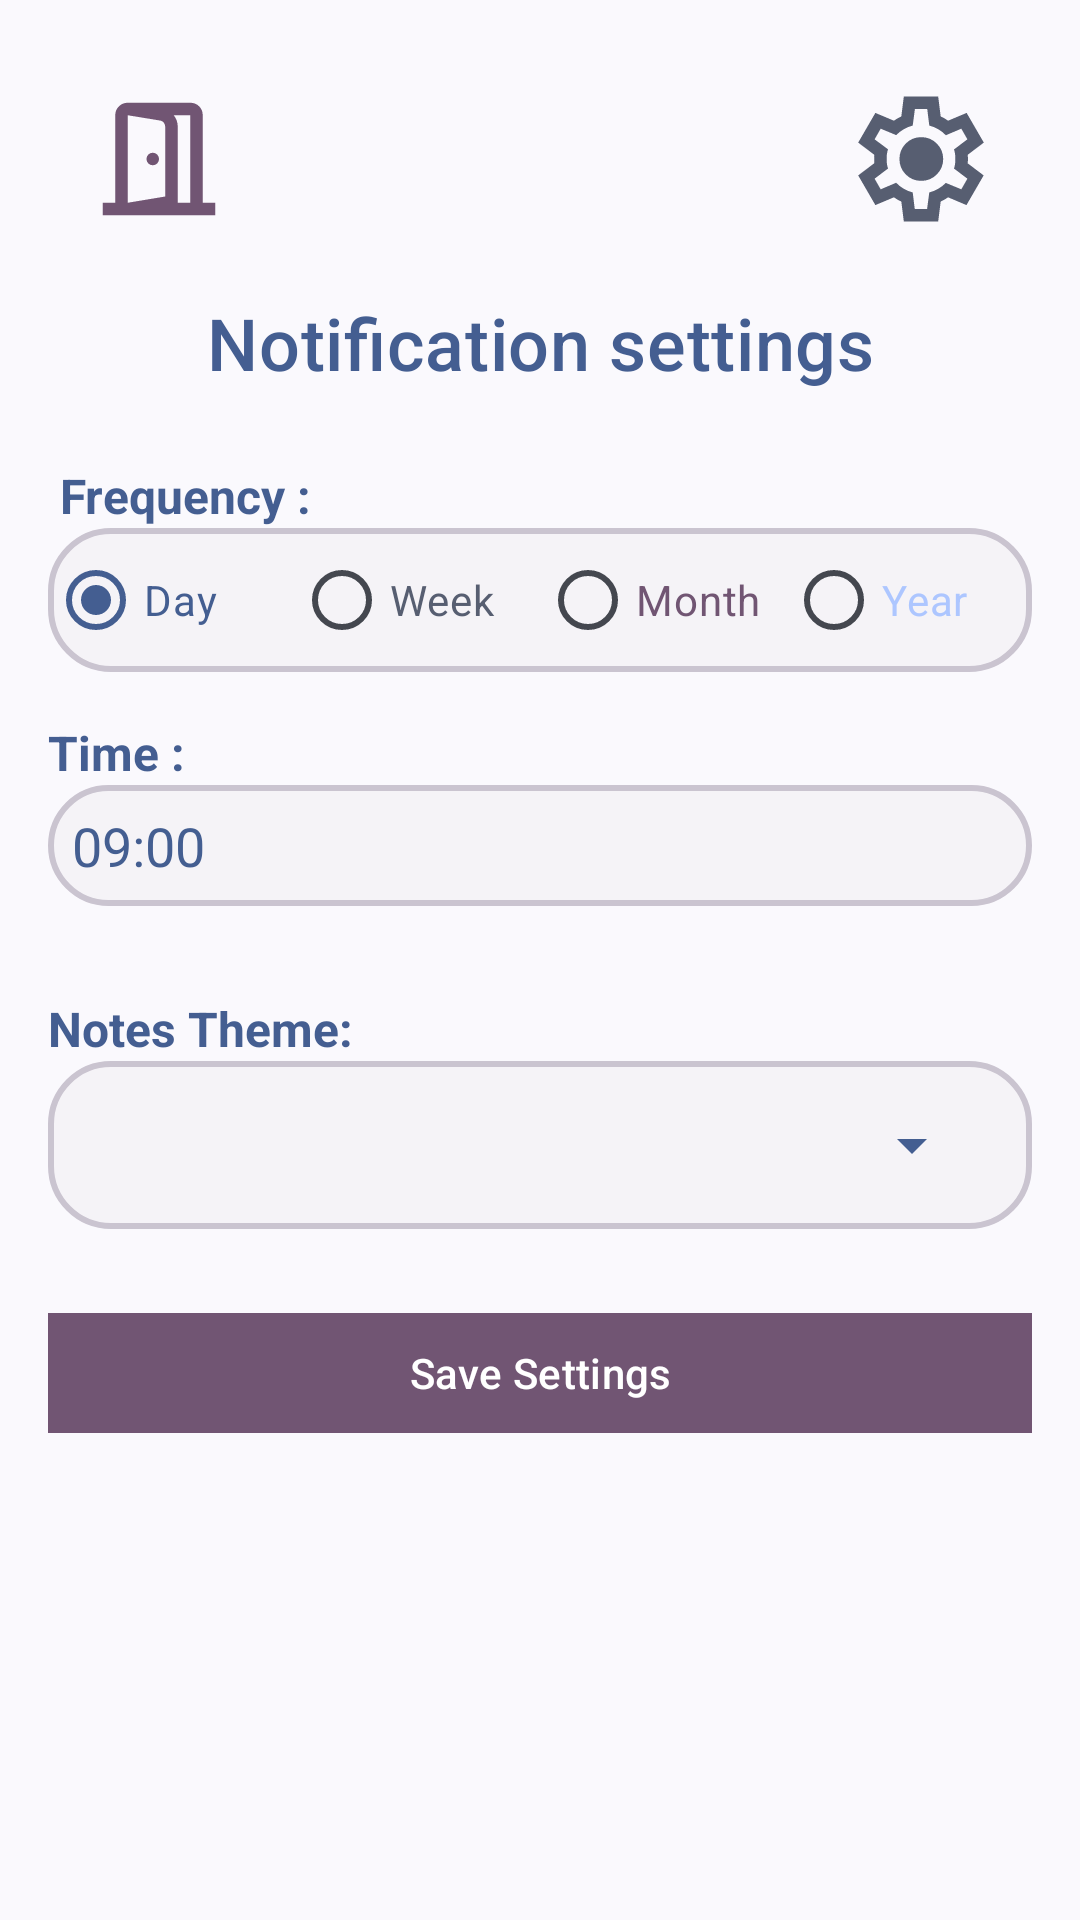

This screen was rendered from an Android layout file. Write that file and the resources it references.
<!-- AndroidManifest.xml: application theme Base.Theme.SimpleNotesApp -->
<!-- res/layout/fragment_notification_settings.xml -->
<?xml version="1.0" encoding="utf-8"?>
<LinearLayout xmlns:android="http://schemas.android.com/apk/res/android"
    android:layout_width="match_parent"
    android:layout_height="match_parent"
    xmlns:app="http://schemas.android.com/apk/res-auto"
    android:orientation="vertical"
    android:padding="16dp">


    
    <androidx.constraintlayout.widget.ConstraintLayout
        android:id="@+id/top_section"
        android:layout_width="match_parent"
        android:layout_height="wrap_content"
        app:layout_constraintTop_toTopOf="parent">

        <ImageView
            android:id="@+id/go_out_of_here"
            android:layout_width="wrap_content"
            android:layout_height="wrap_content"
            android:padding="12dp"
            android:src="@drawable/outline_door_open_50"
            app:layout_constraintStart_toStartOf="parent"
            app:layout_constraintTop_toTopOf="parent" />

        <ImageView

            android:id="@+id/bottom_sheet_menu"
            android:layout_width="wrap_content"
            android:layout_height="wrap_content"
            android:padding="12dp"
            android:src="@drawable/outline_settings_24"
            app:layout_constraintEnd_toEndOf="parent"
            app:layout_constraintTop_toTopOf="parent" />

    </androidx.constraintlayout.widget.ConstraintLayout>

    <TextView
        android:id="@+id/switch_notifications"
        android:layout_width="match_parent"
        android:layout_height="wrap_content"
        android:textAppearance="@style/TextAppearance.Material3.TitleMedium"
        android:text="Notification settings"
        android:textSize="24sp"
        android:padding="8dp"
        android:textAlignment="center"
        android:textColor="?attr/colorPrimary"/>

    <TextView
        android:layout_width="match_parent"
        android:layout_height="wrap_content"
        android:text=" Frequency :"
        android:textStyle="bold"
        android:textSize="16sp"
        android:layout_marginTop="16dp"
        android:textColor="?attr/colorPrimary"/>

    <RadioGroup
        android:id="@+id/radioGroupFrequency"
        android:layout_width="match_parent"
        android:layout_height="wrap_content"
        android:orientation="horizontal"
        android:background="@drawable/add_theme_bkg">

        <RadioButton
            android:id="@+id/radioDay"
            android:layout_width="0dp"
            android:layout_height="wrap_content"
            android:layout_weight="1"
            android:text="Day"
            android:checked="true"
            android:textColor="?attr/colorPrimary"
            android:buttonTint="?attr/colorPrimary"/>

        <RadioButton
            android:id="@+id/radioWeek"
            android:layout_width="0dp"
            android:layout_height="wrap_content"
            android:layout_weight="1"
            android:text="Week"
            android:textColor="?attr/colorSecondary"
            android:buttonTint="?attr/colorSecondary"/>

        <RadioButton
            android:id="@+id/radioMonth"
            android:layout_width="0dp"
            android:layout_height="wrap_content"
            android:layout_weight="1"
            android:text="Month"
            android:textColor="?attr/colorTertiary"
            android:buttonTint="?attr/colorTertiary"/>

        <RadioButton
            android:id="@+id/radioYear"
            android:layout_width="0dp"
            android:layout_height="wrap_content"
            android:layout_weight="1"
            android:text="Year"
            android:textColor="?attr/colorPrimaryInverse"
            android:buttonTint="?attr/colorPrimaryInverse"
            />
    </RadioGroup>


    <TextView
        android:layout_width="match_parent"
        android:layout_height="wrap_content"
        android:text="Time :"
        android:textSize="16sp"
        android:layout_marginTop="16dp"
        android:textColor="?attr/colorPrimary"
        android:textStyle="bold"/>

    <com.google.android.material.textview.MaterialTextView
        android:id="@+id/textTime"
        android:layout_width="match_parent"
        android:layout_height="wrap_content"
        android:text="09:00"
        android:textColor="?attr/colorPrimary"
        android:textSize="18sp"
        android:padding="8dp"
        android:background="@drawable/add_theme_bkg"
        android:clickable="true"
        android:focusable="true"
        android:layout_marginBottom="30dp"/>

    <TextView
        android:layout_width="match_parent"
        android:layout_height="wrap_content"
        android:text="Notes Theme:"
        android:textSize="16sp"

        android:textStyle="bold"
        android:textColor="?attr/colorPrimary"/>

    <LinearLayout
        android:layout_width="match_parent"
        android:layout_height="wrap_content"
        android:orientation="vertical"
        android:padding="16dp"
        android:background="@drawable/add_theme_bkg">


    <Spinner
        android:id="@+id/spinnerThemes"
        android:layout_width="match_parent"
        android:layout_height="wrap_content"
        android:padding="8dp"
        android:textColor="?attr/colorPrimary"
        android:backgroundTint="?attr/colorPrimary"/>



</LinearLayout>


    <com.google.android.material.button.MaterialButton
        android:id="@+id/btnSave"
        android:textColor="?attr/colorOnTertiary"
        app:backgroundTint="?attr/colorTertiary"
        android:layout_width="match_parent"
        android:layout_height="wrap_content"
        android:text="Save Settings"
        android:layout_marginTop="24dp"
        app:cornerRadius="0dp"/>
</LinearLayout>
<!-- resources referenced by this layout -->
<resources>
  <!-- drawable add_theme_bkg (drawable) -->
  <?xml version="1.0" encoding="utf-8"?>
  <shape xmlns:android="http://schemas.android.com/apk/res/android" android:shape="rectangle">
      <solid
          android:color="@color/add_theme_bkg_selector"/>
      <corners
          android:radius="20dp"/>
  
      <stroke android:color="@color/edit_stroke_dr_selector2"
          android:width="2dp"/>
  </shape>
  <!-- drawable outline_door_open_50 (drawable) -->
  <vector xmlns:android="http://schemas.android.com/apk/res/android" android:height="50dp" android:viewportHeight="960" android:viewportWidth="960" android:width="50dp">
        
      <path android:fillColor="?attr/colorTertiary" android:pathData="M440,520Q457,520 468.5,508.5Q480,497 480,480Q480,463 468.5,451.5Q457,440 440,440Q423,440 411.5,451.5Q400,463 400,480Q400,497 411.5,508.5Q423,520 440,520ZM280,840L280,760L520,720L520,275Q520,260 511,248Q502,236 488,234L280,200L280,120L500,156Q544,164 572,197Q600,230 600,274L600,786L280,840ZM120,840L120,760L200,760L200,200Q200,166 223.5,143Q247,120 280,120L680,120Q714,120 737,143Q760,166 760,200L760,760L840,760L840,840L120,840ZM280,760L680,760L680,200Q680,200 680,200Q680,200 680,200L280,200Q280,200 280,200Q280,200 280,200L280,760Z"/>
      
  </vector>
  <!-- drawable outline_settings_24 (drawable) -->
  <vector xmlns:android="http://schemas.android.com/apk/res/android" android:height="50dp"  android:viewportHeight="960" android:viewportWidth="960" android:width="50dp">
        
      <path android:fillColor="?attr/colorSecondary" android:pathData="M370,880L354,752Q341,747 329.5,740Q318,733 307,725L188,775L78,585L181,507Q180,500 180,493.5Q180,487 180,480Q180,473 180,466.5Q180,460 181,453L78,375L188,185L307,235Q318,227 330,220Q342,213 354,208L370,80L590,80L606,208Q619,213 630.5,220Q642,227 653,235L772,185L882,375L779,453Q780,460 780,466.5Q780,473 780,480Q780,487 780,493.5Q780,500 778,507L881,585L771,775L653,725Q642,733 630,740Q618,747 606,752L590,880L370,880ZM440,800L519,800L533,694Q564,686 590.5,670.5Q617,655 639,633L738,674L777,606L691,541Q696,527 698,511.5Q700,496 700,480Q700,464 698,448.5Q696,433 691,419L777,354L738,286L639,328Q617,305 590.5,289.5Q564,274 533,266L520,160L441,160L427,266Q396,274 369.5,289.5Q343,305 321,327L222,286L183,354L269,418Q264,433 262,448Q260,463 260,480Q260,496 262,511Q264,526 269,541L183,606L222,674L321,632Q343,655 369.5,670.5Q396,686 427,694L440,800ZM482,620Q540,620 581,579Q622,538 622,480Q622,422 581,381Q540,340 482,340Q423,340 382.5,381Q342,422 342,480Q342,538 382.5,579Q423,620 482,620ZM480,480L480,480Q480,480 480,480Q480,480 480,480L480,480L480,480L480,480Q480,480 480,480Q480,480 480,480Q480,480 480,480Q480,480 480,480L480,480L480,480L480,480Q480,480 480,480Q480,480 480,480L480,480L480,480L480,480Q480,480 480,480Q480,480 480,480L480,480L480,480L480,480Q480,480 480,480Q480,480 480,480Q480,480 480,480Q480,480 480,480L480,480L480,480L480,480Q480,480 480,480Q480,480 480,480L480,480Z"/>
      
  </vector>
  <style name="Base.Theme.SimpleNotesApp" parent="Theme.Material3.DynamicColors.DayNight.NoActionBar">
  
          <item name="android:windowBackground">?attr/colorSurface</item>
      </style>
</resources>
